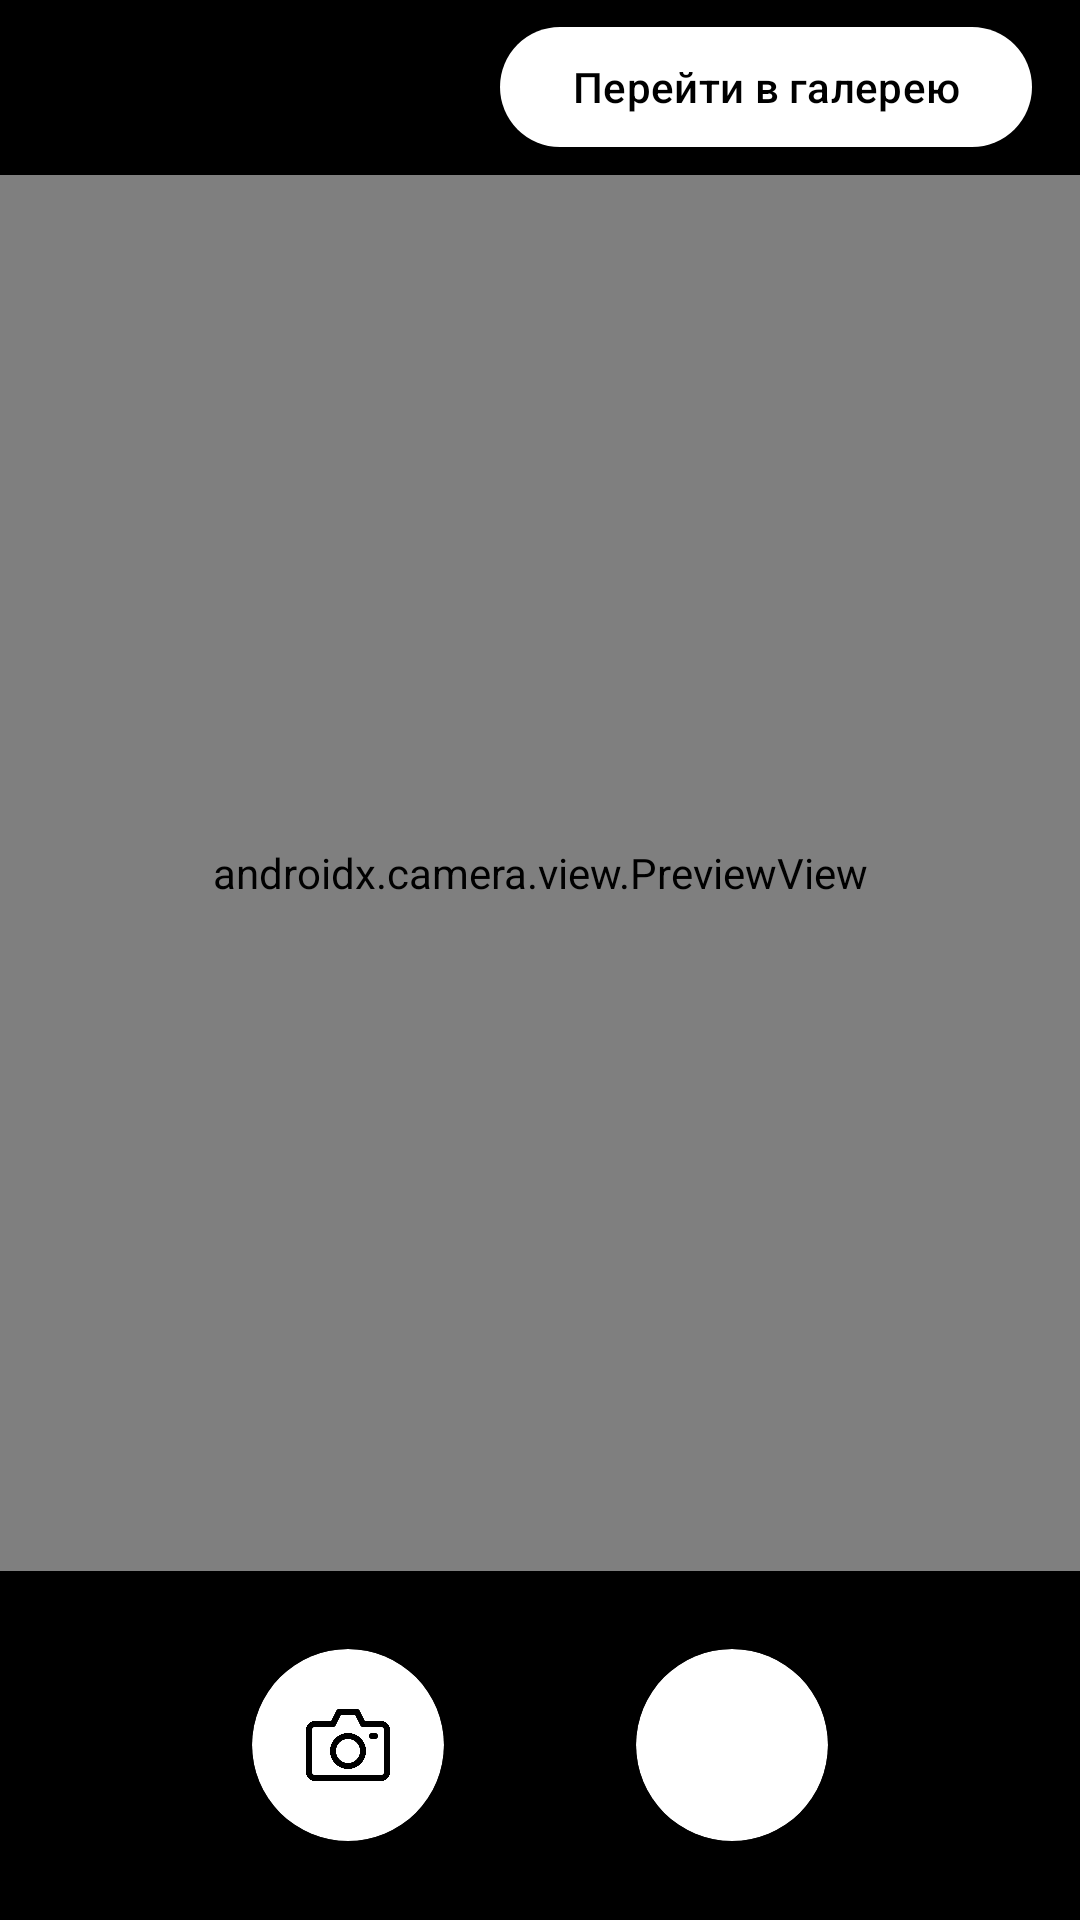

This screen was rendered from an Android layout file. Write that file and the resources it references.
<!-- AndroidManifest.xml: application theme Theme.SimpleCameraApp -->
<!-- res/layout/activity_main.xml -->
<?xml version="1.0" encoding="utf-8"?>
<androidx.constraintlayout.widget.ConstraintLayout xmlns:android="http://schemas.android.com/apk/res/android"
    xmlns:app="http://schemas.android.com/apk/res-auto"
    xmlns:tools="http://schemas.android.com/tools"
    android:layout_width="match_parent"
    android:layout_height="match_parent"
    tools:context=".view.MainActivity">

    <View
        android:id="@+id/viewGoToGalleryBackground"
        android:layout_width="0dp"
        android:layout_height="0dp"
        android:background="@color/black"
        app:layout_constraintBottom_toTopOf="@id/previewView"
        app:layout_constraintEnd_toEndOf="parent"
        app:layout_constraintStart_toStartOf="parent"
        app:layout_constraintTop_toTopOf="parent"
        app:layout_constraintVertical_chainStyle="packed"
        app:layout_constraintVertical_weight="1" />

    <com.google.android.material.button.MaterialButton
        android:id="@+id/btnGoToGallery"
        android:layout_width="wrap_content"
        android:layout_height="wrap_content"
        android:layout_marginEnd="16dp"
        android:foreground="?android:attr/selectableItemBackground"
        android:text="Перейти в галерею"
        android:textColor="@color/black"
        app:backgroundTint="@color/white"
        app:layout_constraintBottom_toBottomOf="@id/viewGoToGalleryBackground"
        app:layout_constraintEnd_toEndOf="parent"
        app:layout_constraintTop_toTopOf="@id/viewGoToGalleryBackground" />


    <androidx.camera.view.PreviewView
        android:id="@+id/previewView"
        android:layout_width="0dp"
        android:layout_height="0dp"
        app:layout_constraintBottom_toTopOf="@id/buttonsBackground"
        app:layout_constraintEnd_toEndOf="parent"
        app:layout_constraintStart_toStartOf="parent"
        app:layout_constraintTop_toBottomOf="@id/viewGoToGalleryBackground"
        app:layout_constraintVertical_weight="8" />

    <View
        android:id="@+id/buttonsBackground"
        android:layout_width="0dp"
        android:layout_height="0dp"
        android:background="@color/black"
        app:layout_constraintBottom_toBottomOf="parent"
        app:layout_constraintEnd_toEndOf="parent"
        app:layout_constraintStart_toStartOf="parent"
        app:layout_constraintTop_toBottomOf="@id/previewView"
        app:layout_constraintVertical_weight="2" />

    <androidx.cardview.widget.CardView
        android:id="@+id/cvTakePhoto"
        android:layout_width="64dp"
        android:layout_height="64dp"
        android:clickable="true"
        android:focusable="true"
        android:foreground="?android:attr/selectableItemBackground"
        app:cardCornerRadius="32dp"
        android:contentDescription="Take Photo"
        app:layout_constraintBottom_toBottomOf="@id/buttonsBackground"
        app:layout_constraintEnd_toStartOf="@id/cvCaptureVideo"
        app:layout_constraintHorizontal_chainStyle="packed"
        app:layout_constraintStart_toStartOf="@id/buttonsBackground"
        app:layout_constraintTop_toTopOf="@id/buttonsBackground">

        <ImageView
            android:id="@+id/ivTakePhoto"
            android:layout_width="match_parent"
            android:layout_height="match_parent"
            android:layout_margin="16dp"
            android:src="@drawable/camera" />

    </androidx.cardview.widget.CardView>

    <androidx.cardview.widget.CardView
        android:id="@+id/cvCaptureVideo"
        android:layout_width="64dp"
        android:layout_height="64dp"
        android:layout_marginStart="64dp"
        android:clickable="true"
        android:focusable="true"
        android:foreground="?android:attr/selectableItemBackground"
        app:cardCornerRadius="32dp"
        android:contentDescription="Capture Video"
        app:layout_constraintBottom_toBottomOf="parent"
        app:layout_constraintEnd_toEndOf="parent"
        app:layout_constraintStart_toEndOf="@id/cvTakePhoto"
        app:layout_constraintTop_toTopOf="@id/buttonsBackground">

        <ImageView
            android:id="@+id/ivCaptureVideo"
            android:layout_width="match_parent"
            android:layout_height="match_parent"
            android:layout_margin="16dp"
            android:src="@drawable/play" />

    </androidx.cardview.widget.CardView>


</androidx.constraintlayout.widget.ConstraintLayout>
<!-- resources referenced by this layout -->
<resources>
  <!-- drawable camera: png bitmap (drawable, 10848 bytes) -->
  <style name="Theme.SimpleCameraApp" parent="Theme.Material3.DayNight.NoActionBar">
          
          <item name="colorPrimary">@color/purple_500</item>
          <item name="colorPrimaryVariant">@color/purple_700</item>
          <item name="colorOnPrimary">@color/white</item>
          
          <item name="colorSecondary">@color/teal_200</item>
          <item name="colorSecondaryVariant">@color/teal_700</item>
          <item name="colorOnSecondary">@color/black</item>
          
          <item name="android:statusBarColor">@color/black</item>
          
      </style>
  <!-- not gathered from this repository: default colours our renderer supplied (Android Studio template values) -->
  <color name="purple_500">#FF6200EE</color>
  <color name="purple_700">#FF3700B3</color>
  <color name="teal_200">#FF03DAC5</color>
  <color name="teal_700">#FF018786</color>
  <color name="black">#FF000000</color>
  <color name="white">#FFFFFFFF</color>
</resources>
